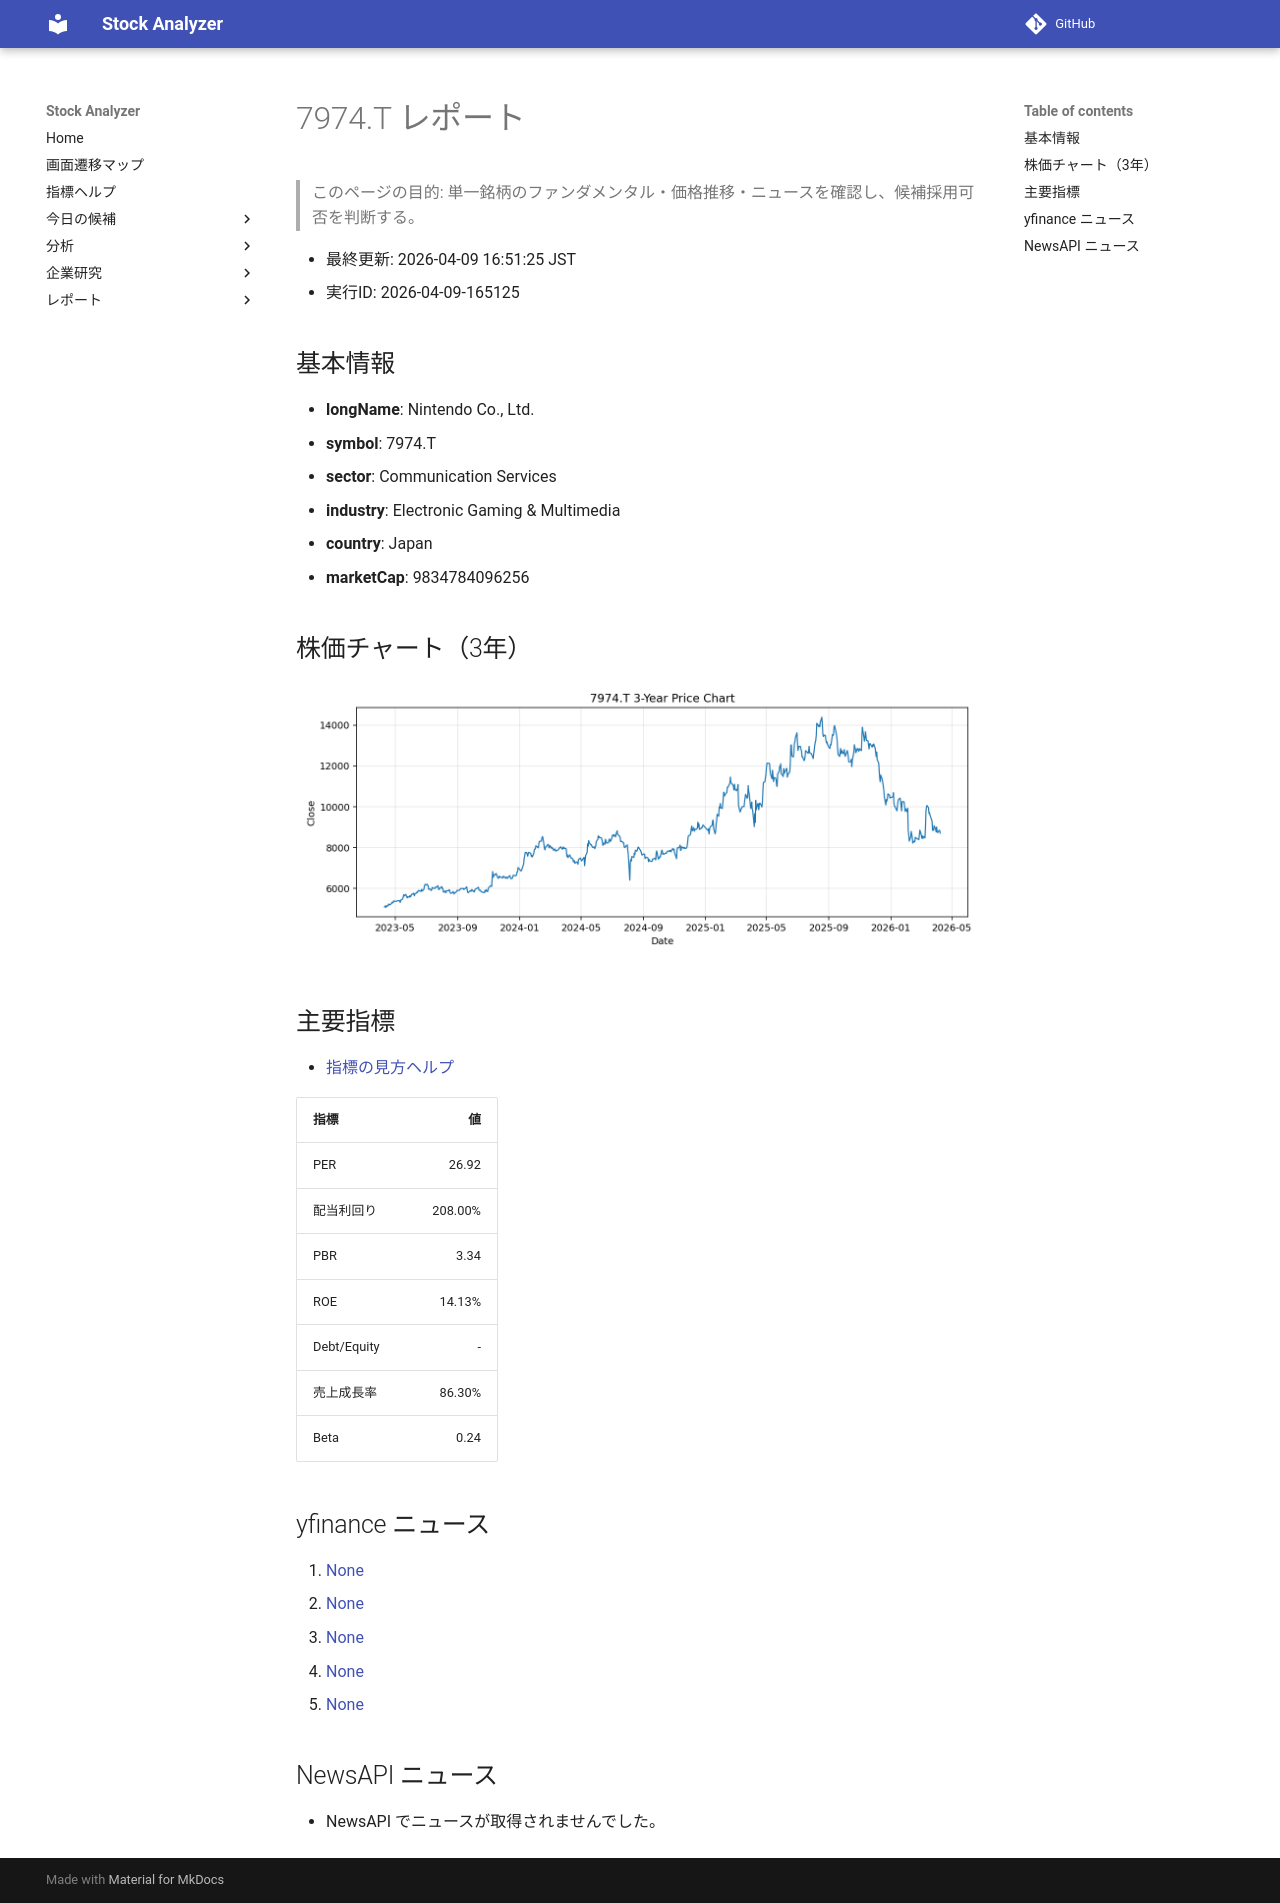

repository: Yumi-note/Making-APP · page: reports/2026-04-09/165125/7974_T/index.html · generator: mkdocs

# 7974.T レポート

> このページの目的: 単一銘柄のファンダメンタル・価格推移・ニュースを確認し、候補採用可否を判断する。

- 最終更新: 2026-04-09 16:51:25 JST
- 実行ID: 2026-04-09-165125

## 基本情報

- **longName**: Nintendo Co., Ltd.
- **symbol**: 7974.T
- **sector**: Communication Services
- **industry**: Electronic Gaming & Multimedia
- **country**: Japan
- **marketCap**: 9834784096256

## 株価チャート（3年）

![7974.T 3-year price chart](7974_T_3y.png)

## 主要指標

- [指標の見方ヘルプ](../../../../indicators.md)

| 指標 | 値 |
|---|---:|
| PER | 26.92 |
| 配当利回り | 208.00% |
| PBR | 3.34 |
| ROE | 14.13% |
| Debt/Equity | - |
| 売上成長率 | 86.30% |
| Beta | 0.24 |

## yfinance ニュース

1. [None](None)
2. [None](None)
3. [None](None)
4. [None](None)
5. [None](None)

## NewsAPI ニュース

- NewsAPI でニュースが取得されませんでした。
